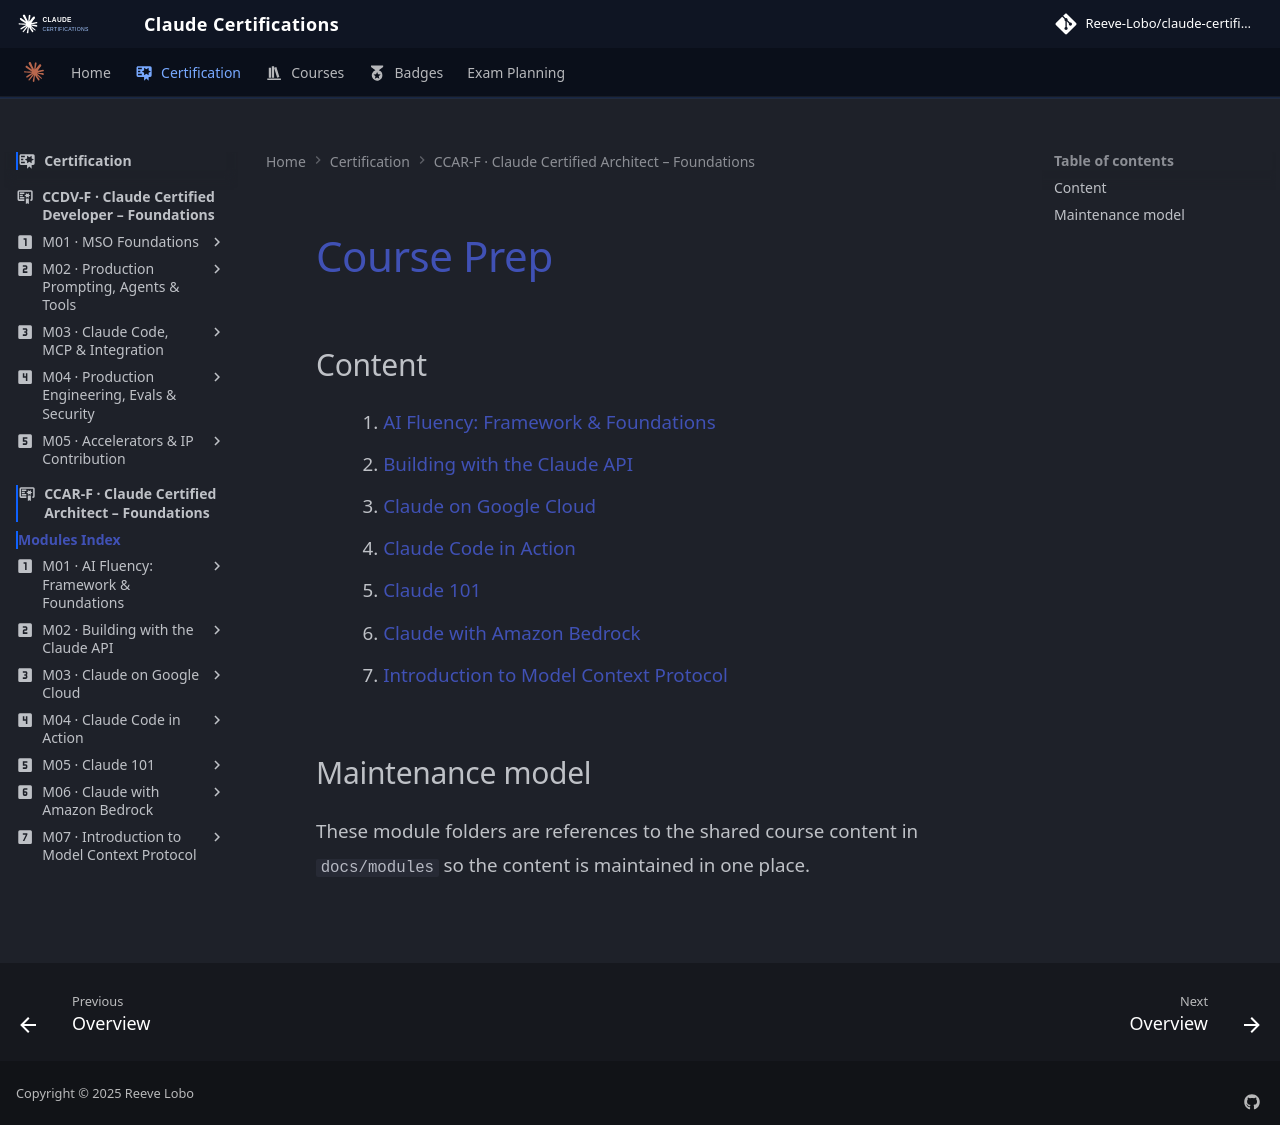

repository: reevelobo/anthropic-certified · page: certification/claude_certified_architect-foundation/modules/index.html · generator: mkdocs


# [Course Prep](https://anthropic-partners.skilljar.com/page/claude-certified-architect-foundations-prep-courses)

## Content
1. [AI Fluency: Framework & Foundations](m01_fluency_framework_founndations/index.md)
2. [Building with the Claude API](m02_building_with_the_claude_api/index.md)
3. [Claude on Google Cloud](m03_claude_on_google_cloud/index.md)
4. [Claude Code in Action](m04_claude_code_in_action/index.md)
5. [Claude 101](m05_claude_101/index.md)
6. [Claude with Amazon Bedrock](m06_claude_with_amazon_bedrock/index.md)
7. [Introduction to Model Context Protocol](m07_introduction_to_model_context_protocol/index.md)

## Maintenance model

These module folders are references to the shared course content in `docs/modules`
so the content is maintained in one place.
